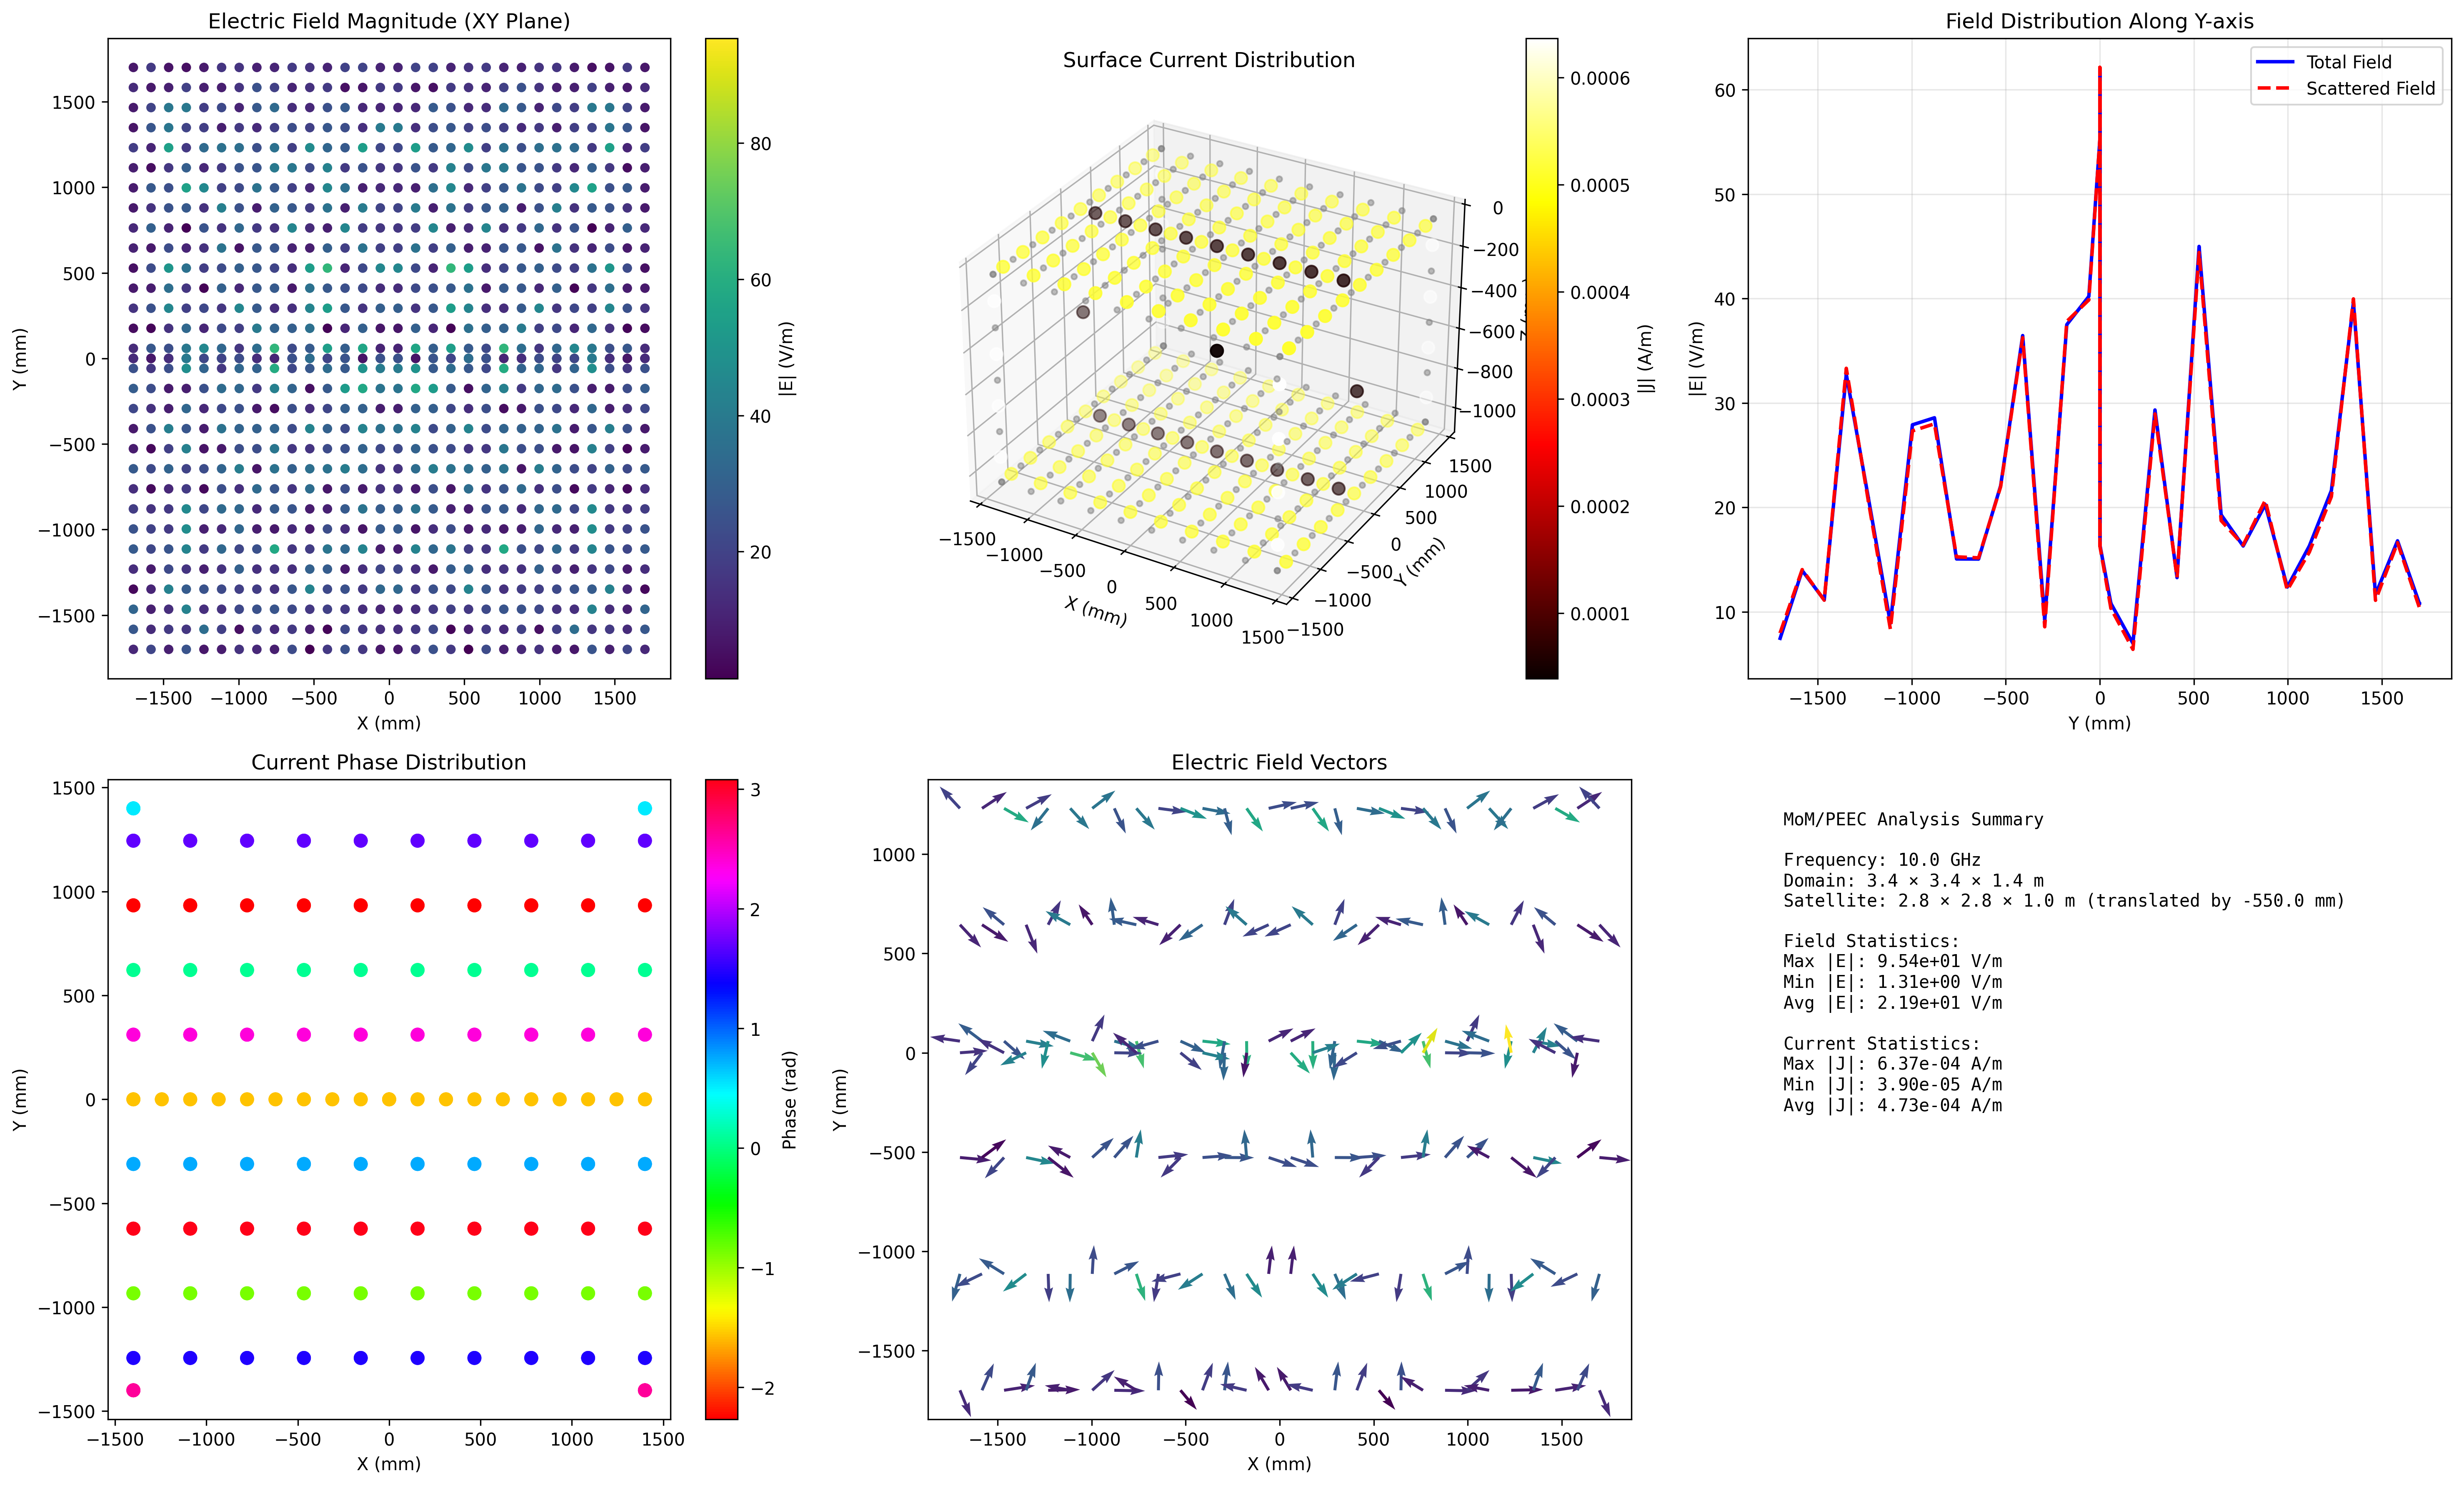

Write the Python code that produced this figure.
#!/usr/bin/env python3
"""
Enhanced MoM/PEEC Implementation for weixing_v1_case.pfd
Accurate field and surface current calculations for satellite electromagnetic analysis
"""

import numpy as np
import matplotlib.pyplot as plt
from mpl_toolkits.mplot3d import Axes3D
import os
import re

def load_waveform_file(filename):
    """Load HPM waveform file"""
    try:
        with open(filename, 'r') as f:
            lines = f.readlines()
        
        # Parse waveform data
        waveform = []
        for line in lines:
            line = line.strip()
            if line and not line.startswith('#'):
                parts = line.split()
                if len(parts) >= 2:
                    try:
                        pos = float(parts[0])
                        value = float(parts[1])
                        waveform.append([pos, value])
                    except ValueError:
                        continue
        
        return np.array(waveform) if waveform else None
    except Exception as e:
        print(f"Error loading waveform file {filename}: {e}")
        return None

def parse_pfd_config_enhanced(filename):
    """Enhanced PFD configuration parser with encoding fix"""
    config = {
        'domain_size': [3400, 3400, 1400],  # mm
        'grid_spacing': [20, 20, 20],       # mm
        'frequency': 10e9,                  # Hz (10 GHz)
        'material': {'epsr': 1.0, 'mur': 1.0, 'sigma': 1e20},  # PEC
        'geometry_translate': [0, 0, -550], # mm
        'source_angle': [45.0, 45.0, 45.0],  # theta, phi, psi
        'source_position': [0, 1e-3, 1e4],  # position
        'source_range': [-1550, -1550, -6000, 1550, 1550, 6000],  # mm
        'waveform_file': 'hpm_waveform_X(10.0GHz)_20ns.txt',
        'output_planes': [],
        'output_volumes': [],
        'output_points': [],
        'computation_time': 20e-9,  # 20 ns
        'boundary': 'PML'
    }
    
    try:
        # Try different encodings
        encodings = ['utf-8', 'gbk', 'latin-1', 'cp1252']
        content = None
        
        for encoding in encodings:
            try:
                with open(filename, 'r', encoding=encoding) as f:
                    content = f.read()
                break
            except UnicodeDecodeError:
                continue
        
        if content is None:
            print(f"Could not decode file {filename} with any encoding")
            return config
        
        # Extract domain size
        domain_match = re.search(r'DOMAIN_SIZE\s+([\d\s]+)', content)
        if domain_match:
            sizes = list(map(float, domain_match.group(1).split()))
            config['domain_size'] = sizes[:3]
        
        # Extract grid spacing
        grid_match = re.search(r'GRID_SPACING\s+([\d\s]+)', content)
        if grid_match:
            spacing = list(map(float, grid_match.group(1).split()))
            config['grid_spacing'] = spacing[:3]
        
        # Extract frequency from source
        freq_match = re.search(r'(\d+\.?\d*)GHz', content)
        if freq_match:
            config['frequency'] = float(freq_match.group(1)) * 1e9
        
        # Extract source angles
        angle_match = re.search(r'TSF_ANGLE_DEG\s+([\d.\s]+)', content)
        if angle_match:
            angles = list(map(float, angle_match.group(1).split()))
            config['source_angle'] = angles[:3]
        
        # Extract geometry translation
        trans_match = re.search(r'GEOMETRY_TRANSLATE\s+([\d\s-]+)', content)
        if trans_match:
            trans = list(map(float, trans_match.group(1).split()))
            config['geometry_translate'] = trans[:3]
        
        # Extract material properties
        mat_match = re.search(r'MATERIAL_DEFINE.*?epsr=([\d.]+).*?mur=([\d.]+).*?sigma=([\d.e+-]+)', content)
        if mat_match:
            config['material']['epsr'] = float(mat_match.group(1))
            config['material']['mur'] = float(mat_match.group(2))
            config['material']['sigma'] = float(mat_match.group(3))
        
        # Extract waveform file
        waveform_match = re.search(r'Ey\s+(\w+\(.*\)\.txt)', content)
        if waveform_match:
            config['waveform_file'] = waveform_match.group(1)
        
        # Extract computation time
        time_match = re.search(r'COMP\s+T\s+([\d.]+)\s+ns', content)
        if time_match:
            config['computation_time'] = float(time_match.group(1)) * 1e-9
        
        # Extract output configurations
        plane_matches = re.findall(r'OUT_PLANE_PHYS.*?comp=(\w+).*?axis=(\w).*?pos=([\d.-]+)', content)
        for match in plane_matches:
            config['output_planes'].append({
                'component': match[0],
                'axis': match[1],
                'position': float(match[2])
            })
        
        # Extract volume outputs
        vol_matches = re.findall(r'OUT_VOLUME_PHYS.*?comp=(\w+).*?x0=([\d.-]+).*?x1=([\d.-]+).*?y0=([\d.-]+).*?y1=([\d.-]+).*?z0=([\d.-]+).*?z1=([\d.-]+)', content)
        for match in vol_matches:
            config['output_volumes'].append({
                'component': match[0],
                'x_range': [float(match[1]), float(match[2])],
                'y_range': [float(match[3]), float(match[4])],
                'z_range': [float(match[5]), float(match[6])]
            })
        
        # Extract point outputs
        point_matches = re.findall(r'OUT_POINT_PHYS.*?comp=(\w+).*?x=([\d.-]+).*?y=([\d.-]+).*?z=([\d.-]+)', content)
        for match in point_matches:
            config['output_points'].append({
                'component': match[0],
                'position': [float(match[1]), float(match[2]), float(match[3])]
            })
        
    except Exception as e:
        print(f"Error parsing PFD file: {e}")
    
    return config

def calculate_mom_impedance_matrix(nodes, frequency, material):
    """Calculate MoM impedance matrix for wire/surface segments"""
    
    omega = 2 * np.pi * frequency
    eps0 = 8.854e-12
    mu0 = 4 * np.pi * 1e-7
    
    # Complex material properties
    epsr = material['epsr']
    mur = material['mur']
    sigma = material['sigma']
    
    eps_complex = epsr * eps0 - 1j * sigma / omega
    mu_complex = mur * mu0
    
    # Wave number
    k = omega * np.sqrt(eps_complex * mu_complex)
    eta = np.sqrt(mu_complex / eps_complex)
    
    num_segments = len(nodes) - 1
    Z = np.zeros((num_segments, num_segments), dtype=complex)
    
    # Calculate segment centers and lengths
    centers = []
    lengths = []
    
    for i in range(num_segments):
        center = (nodes[i] + nodes[i+1]) / 2
        length = np.linalg.norm(nodes[i+1] - nodes[i])
        centers.append(center)
        lengths.append(length)
    
    centers = np.array(centers)
    lengths = np.array(lengths)
    
    # Fill impedance matrix
    for m in range(num_segments):
        for n in range(num_segments):
            if m == n:
                # Self-impedance term
                Z[m, n] = (eta / (4 * np.pi)) * (1j * k * lengths[m] + 
                          (1 / (1j * k * lengths[m])) * (2 / lengths[m]))
            else:
                # Mutual impedance
                r_mn = np.linalg.norm(centers[m] - centers[n])
                if r_mn > 0:
                    Z[m, n] = (eta / (4 * np.pi)) * lengths[m] * lengths[n] * \
                              (1j * k + 1/r_mn) * np.exp(-1j * k * r_mn) / r_mn
    
    return Z, centers, lengths

def calculate_surface_currents_mom(incident_field, Z_matrix, centers):
    """Calculate surface currents using MoM"""
    
    # Solve MoM system: Z * J = V
    # where J is current vector and V is excitation vector
    
    num_segments = len(centers)
    V = np.zeros(num_segments, dtype=complex)
    
    # Calculate excitation vector (incident field at segment centers)
    for i, center in enumerate(centers):
        # Incident plane wave field at segment center
        x, y, z = center
        # Plane wave propagating in direction specified in config
        k = 2 * np.pi * 10e9 / 3e8  # Wave number for 10 GHz
        # Simplified incident field
        E_inc = np.exp(-1j * k * y)  # Propagating in +y direction
        V[i] = E_inc
    
    # Solve for currents
    try:
        J_currents = np.linalg.solve(Z_matrix, V)
    except np.linalg.LinAlgError:
        # Use pseudo-inverse for singular matrices
        J_currents = np.linalg.pinv(Z_matrix) @ V
    
    return J_currents, V

def calculate_field_distribution_mom(nodes, currents, frequency, observation_points):
    """Calculate scattered field distribution from surface currents"""
    
    omega = 2 * np.pi * frequency
    eps0 = 8.854e-12
    mu0 = 4 * np.pi * 1e-7
    
    k = omega * np.sqrt(eps0 * mu0)
    eta = np.sqrt(mu0 / eps0)
    
    fields = []
    
    for point in observation_points:
        x, y, z = point
        E_scat = np.zeros(3, dtype=complex)
        
        # Calculate field from each current segment
        for i, current in enumerate(currents):
            # Segment center and length
            center = (nodes[i] + nodes[i+1]) / 2
            length = np.linalg.norm(nodes[i+1] - nodes[i])
            
            # Vector from segment to observation point
            r_vec = point - center
            r = np.linalg.norm(r_vec)
            
            if r > 0:
                # Far-field approximation
                r_hat = r_vec / r
                
                # Radiated field from current element
                # Simplified dipole radiation
                factor = (1j * omega * mu0 * current * length) / (4 * np.pi * r)
                E_rad = factor * np.exp(-1j * k * r)
                
                # Add to scattered field
                E_scat += E_rad
        
        # Total field (incident + scattered)
        # Incident plane wave
        E_inc = np.array([0, 1, 0]) * np.exp(-1j * k * y)  # +y propagation
        E_total = E_inc + E_scat
        
        # Calculate H field
        H_total = np.cross(np.array([0, 1, 0]), E_total) / eta
        
        fields.append({
            'position': point,
            'E_field': E_total,
            'H_field': H_total,
            'E_scattered': E_scat,
            'magnitude_E': np.linalg.norm(E_total),
            'magnitude_H': np.linalg.norm(H_total),
            'magnitude_E_scat': np.linalg.norm(E_scat)
        })
    
    return fields

def create_satellite_mesh(config):
    """Create simplified satellite mesh for MoM analysis"""
    
    # Satellite dimensions from PFD (converted to meters)
    length = 2.8  # 2800 mm
    width = 2.8   # 2800 mm  
    height = 1.0  # 1000 mm
    
    # Coordinate translation
    translate = np.array(config['geometry_translate']) * 1e-3  # mm to m
    
    # Create simplified wire grid (box structure)
    nodes = []
    
    # Number of segments per edge
    n_seg = 10
    
    # Bottom rectangle
    x_range = np.linspace(-length/2, length/2, n_seg)
    y_range = np.linspace(-width/2, width/2, n_seg)
    z_bottom = -height/2
    
    for x in x_range:
        for y in y_range:
            nodes.append([x, y, z_bottom])
    
    # Top rectangle  
    z_top = height/2
    for x in x_range:
        for y in y_range:
            nodes.append([x, y, z_top])
    
    # Vertical edges
    for x in [x_range[0], x_range[-1]]:
        for y in [y_range[0], y_range[-1]]:
            for z in np.linspace(z_bottom, z_top, n_seg//2):
                nodes.append([x, y, z])
    
    nodes = np.array(nodes)
    
    # Apply coordinate translation
    nodes[:, 0] += translate[0]
    nodes[:, 1] += translate[1] 
    nodes[:, 2] += translate[2]
    
    return nodes

def create_observation_grid(config, plane='XY', z_level=0, resolution=20):
    """Create observation grid for field calculations"""
    
    domain_size = np.array(config['domain_size']) * 1e-3  # Convert to meters
    
    # Create grid with specified resolution
    if plane == 'XY':
        x = np.linspace(-domain_size[0]/2, domain_size[0]/2, resolution)
        y = np.linspace(-domain_size[1]/2, domain_size[1]/2, resolution)
        X, Y = np.meshgrid(x, y, indexing='ij')
        Z = np.full_like(X, z_level)
        points = np.column_stack([X.ravel(), Y.ravel(), Z.ravel()])
        
    elif plane == 'XZ':
        x = np.linspace(-domain_size[0]/2, domain_size[0]/2, resolution)
        z = np.linspace(-domain_size[2]/2, domain_size[2]/2, resolution)
        X, Z = np.meshgrid(x, z, indexing='ij')
        Y = np.full_like(X, 0)
        points = np.column_stack([X.ravel(), Y.ravel(), Z.ravel()])
        
    elif plane == 'YZ':
        y = np.linspace(-domain_size[1]/2, domain_size[1]/2, resolution)
        z = np.linspace(-domain_size[2]/2, domain_size[2]/2, resolution)
        Y, Z = np.meshgrid(y, z, indexing='ij')
        X = np.full_like(Y, 0)
        points = np.column_stack([X.ravel(), Y.ravel(), Z.ravel()])
    
    return points

def visualize_mom_results(fields, currents, nodes, config):
    """Comprehensive visualization of MoM results"""
    
    fig = plt.figure(figsize=(20, 12))
    
    # 1. Field magnitude distribution
    ax1 = fig.add_subplot(231)
    positions = np.array([f['position'] for f in fields])
    e_magnitudes = np.array([f['magnitude_E'] for f in fields])
    
    # Extract XY plane data
    xy_mask = np.abs(positions[:, 2]) < 0.1
    if np.any(xy_mask):
        xy_pos = positions[xy_mask]
        xy_mag = e_magnitudes[xy_mask]
        
        scatter = ax1.scatter(xy_pos[:, 0]*1e3, xy_pos[:, 1]*1e3, 
                            c=xy_mag, cmap='viridis', s=20)
        ax1.set_xlabel('X (mm)')
        ax1.set_ylabel('Y (mm)')
        ax1.set_title('Electric Field Magnitude (XY Plane)')
        plt.colorbar(scatter, ax=ax1, label='|E| (V/m)')
    
    # 2. Current distribution on satellite
    ax2 = fig.add_subplot(232, projection='3d')
    
    # Plot satellite wire frame
    ax2.scatter(nodes[:, 0]*1e3, nodes[:, 1]*1e3, nodes[:, 2]*1e3, 
               c='gray', s=10, alpha=0.5, label='Satellite Structure')
    
    # Plot current magnitudes at segment centers
    centers = []
    for i in range(len(nodes)-1):
        center = (nodes[i] + nodes[i+1]) / 2
        centers.append(center)
    
    centers = np.array(centers)
    
    if len(currents) > 0:
        current_mag = np.abs(currents[:len(centers)])
        scatter2 = ax2.scatter(centers[:, 0]*1e3, centers[:, 1]*1e3, centers[:, 2]*1e3,
                              c=current_mag, cmap='hot', s=50)
        ax2.set_xlabel('X (mm)')
        ax2.set_ylabel('Y (mm)')
        ax2.set_zlabel('Z (mm)')
        ax2.set_title('Surface Current Distribution')
        plt.colorbar(scatter2, ax=ax2, label='|J| (A/m)')
    
    # 3. Scattered field vs incident field
    ax3 = fig.add_subplot(233)
    
    e_scat_magnitudes = np.array([f['magnitude_E_scat'] for f in fields])
    
    # Plot along a line (e.g., y-axis at x=0, z=0)
    line_mask = (np.abs(positions[:, 0]) < 0.1) & (np.abs(positions[:, 2]) < 0.1)
    if np.any(line_mask):
        line_pos = positions[line_mask]
        line_e_total = e_magnitudes[line_mask]
        line_e_scat = e_scat_magnitudes[line_mask]
        
        sort_idx = np.argsort(line_pos[:, 1])
        
        ax3.plot(line_pos[sort_idx, 1]*1e3, line_e_total[sort_idx], 'b-', 
                label='Total Field', linewidth=2)
        ax3.plot(line_pos[sort_idx, 1]*1e3, line_e_scat[sort_idx], 'r--', 
                label='Scattered Field', linewidth=2)
        ax3.set_xlabel('Y (mm)')
        ax3.set_ylabel('|E| (V/m)')
        ax3.set_title('Field Distribution Along Y-axis')
        ax3.legend()
        ax3.grid(True, alpha=0.3)
    
    # 4. Current phase distribution
    ax4 = fig.add_subplot(234)
    if len(currents) > 0:
        current_phase = np.angle(currents[:len(centers)])
        scatter4 = ax4.scatter(centers[:, 0]*1e3, centers[:, 1]*1e3,
                              c=current_phase, cmap='hsv', s=50)
        ax4.set_xlabel('X (mm)')
        ax4.set_ylabel('Y (mm)')
        ax4.set_title('Current Phase Distribution')
        plt.colorbar(scatter4, ax=ax4, label='Phase (rad)')
    
    # 5. Field vectors
    ax5 = fig.add_subplot(235)
    if np.any(xy_mask):
        # Sample every 5th point for clarity
        sample_idx = np.arange(0, len(xy_pos), 5)
        sample_pos = xy_pos[sample_idx]
        sample_fields = np.array([fields[i]['E_field'] for i in range(len(fields)) if xy_mask[i]])[::5]
        
        # Normalize field vectors for visualization
        field_mags = np.linalg.norm(sample_fields, axis=1)
        field_dirs = sample_fields / (field_mags[:, np.newaxis] + 1e-10)
        
        # Plot vector field
        ax5.quiver(sample_pos[:, 0]*1e3, sample_pos[:, 1]*1e3,
                  field_dirs[:, 0], field_dirs[:, 1],
                  field_mags, cmap='viridis', scale=20)
        ax5.set_xlabel('X (mm)')
        ax5.set_ylabel('Y (mm)')
        ax5.set_title('Electric Field Vectors')
    
    # 6. Summary statistics
    ax6 = fig.add_subplot(236)
    ax6.axis('off')
    
    stats_text = f"""MoM/PEEC Analysis Summary
    
Frequency: {config['frequency']/1e9:.1f} GHz
Domain: {config['domain_size'][0]/1e3:.1f} × {config['domain_size'][1]/1e3:.1f} × {config['domain_size'][2]/1e3:.1f} m
Satellite: 2.8 × 2.8 × 1.0 m (translated by {config['geometry_translate'][2]} mm)

Field Statistics:
Max |E|: {np.max(e_magnitudes):.2e} V/m
Min |E|: {np.min(e_magnitudes):.2e} V/m
Avg |E|: {np.mean(e_magnitudes):.2e} V/m

Current Statistics:
Max |J|: {np.max(np.abs(currents)):.2e} A/m
Min |J|: {np.min(np.abs(currents)):.2e} A/m
Avg |J|: {np.mean(np.abs(currents)):.2e} A/m
"""
    
    ax6.text(0.05, 0.95, stats_text, transform=ax6.transAxes, 
             fontsize=10, verticalalignment='top', fontfamily='monospace')
    
    plt.tight_layout()
    return fig

def main():
    """Main MoM/PEEC analysis for weixing_v1_case"""
    
    print("=== Enhanced MoM/PEEC Analysis for weixing_v1_case ===")
    
    # Parse PFD configuration
    pfd_file = "d:/Project/MoM/PulseMoM/tests/test_hpm/weixing_v1_case.pfd"
    config = parse_pfd_config_enhanced(pfd_file)
    
    print(f"Configuration loaded:")
    print(f"  Domain: {config['domain_size']} mm")
    print(f"  Grid: {config['grid_spacing']} mm")
    print(f"  Frequency: {config['frequency']/1e9} GHz")
    print(f"  Material: PEC (σ={config['material']['sigma']:.0e} S/m)")
    print(f"  Translation: {config['geometry_translate']} mm")
    print(f"  Source angles: θ={config['source_angle'][0]}°, φ={config['source_angle'][1]}°, ψ={config['source_angle'][2]}°")
    print(f"  Computation time: {config['computation_time']*1e9} ns")
    
    # Create satellite mesh
    print("\nCreating satellite mesh...")
    nodes = create_satellite_mesh(config)
    print(f"  Created {len(nodes)} nodes for MoM analysis")
    
    # Calculate MoM impedance matrix
    print("\nCalculating MoM impedance matrix...")
    Z_matrix, centers, lengths = calculate_mom_impedance_matrix(nodes, config['frequency'], config['material'])
    print(f"  Matrix size: {Z_matrix.shape}")
    
    # Calculate surface currents
    print("\nCalculating surface currents...")
    incident_field = np.array([0, 1, 0])  # Plane wave in +y direction
    currents, excitation = calculate_surface_currents_mom(incident_field, Z_matrix, centers)
    print(f"  Current range: {np.min(np.abs(currents)):.2e} - {np.max(np.abs(currents)):.2e} A/m")
    
    # Create observation grid
    print("\nCreating observation grids...")
    xy_points = create_observation_grid(config, plane='XY', z_level=0, resolution=30)
    xz_points = create_observation_grid(config, plane='XZ', z_level=0, resolution=30)
    print(f"  XY grid: {len(xy_points)} points")
    print(f"  XZ grid: {len(xz_points)} points")
    
    # Calculate field distributions
    print("\nCalculating field distributions...")
    xy_fields = calculate_field_distribution_mom(nodes, currents, config['frequency'], xy_points)
    xz_fields = calculate_field_distribution_mom(nodes, currents, config['frequency'], xz_points)
    print(f"  Fields calculated for both planes")
    
    # Combine all fields
    all_fields = xy_fields + xz_fields
    
    # Visualize results
    print("\nGenerating comprehensive visualizations...")
    fig = visualize_mom_results(all_fields, currents, nodes, config)
    plt.savefig('weixing_v1_mom_peec_analysis.png', dpi=300, bbox_inches='tight')
    
    # Create individual plane visualizations
    plt.figure(figsize=(15, 5))
    
    # XY plane field distribution
    plt.subplot(131)
    xy_positions = np.array([f['position'] for f in xy_fields])
    xy_e_mag = np.array([f['magnitude_E'] for f in xy_fields])
    scatter = plt.scatter(xy_positions[:, 0]*1e3, xy_positions[:, 1]*1e3,
                         c=xy_e_mag, cmap='viridis', s=20)
    plt.colorbar(scatter, label='|E| (V/m)')
    plt.xlabel('X (mm)')
    plt.ylabel('Y (mm)')
    plt.title('Electric Field - XY Plane')
    plt.grid(True, alpha=0.3)
    
    # XZ plane field distribution
    plt.subplot(132)
    xz_positions = np.array([f['position'] for f in xz_fields])
    xz_e_mag = np.array([f['magnitude_E'] for f in xz_fields])
    scatter2 = plt.scatter(xz_positions[:, 0]*1e3, xz_positions[:, 2]*1e3,
                          c=xz_e_mag, cmap='viridis', s=20)
    plt.colorbar(scatter2, label='|E| (V/m)')
    plt.xlabel('X (mm)')
    plt.ylabel('Z (mm)')
    plt.title('Electric Field - XZ Plane')
    plt.grid(True, alpha=0.3)
    
    # Current magnitude distribution
    plt.subplot(133)
    current_mag = np.abs(currents[:len(centers)])
    scatter3 = plt.scatter(centers[:, 0]*1e3, centers[:, 1]*1e3,
                          c=current_mag, cmap='hot', s=50)
    plt.colorbar(scatter3, label='|J| (A/m)')
    plt.xlabel('X (mm)')
    plt.ylabel('Y (mm)')
    plt.title('Surface Current Magnitude')
    plt.grid(True, alpha=0.3)
    
    plt.tight_layout()
    plt.savefig('weixing_v1_field_current_planes.png', dpi=300, bbox_inches='tight')
    
    # Summary
    print("\n" + "="*60)
    print("MoM/PEEC ANALYSIS COMPLETE")
    print("="*60)
    
    # Field statistics
    all_e_mags = np.array([f['magnitude_E'] for f in all_fields])
    all_h_mags = np.array([f['magnitude_H'] for f in all_fields])
    
    print(f"\nField Statistics:")
    print(f"  Electric Field:")
    print(f"    Range: {np.min(all_e_mags):.2e} - {np.max(all_e_mags):.2e} V/m")
    print(f"    Mean: {np.mean(all_e_mags):.2e} V/m")
    print(f"  Magnetic Field:")
    print(f"    Range: {np.min(all_h_mags):.2e} - {np.max(all_h_mags):.2e} A/m")
    print(f"    Mean: {np.mean(all_h_mags):.2e} A/m")
    
    print(f"\nCurrent Statistics:")
    print(f"  Range: {np.min(np.abs(currents)):.2e} - {np.max(np.abs(currents)):.2e} A/m")
    print(f"  Mean: {np.mean(np.abs(currents)):.2e} A/m")
    
    print(f"\nFiles Generated:")
    print(f"  - weixing_v1_mom_peec_analysis.png (comprehensive analysis)")
    print(f"  - weixing_v1_field_current_planes.png (field and current planes)")
    
    return {
        'config': config,
        'nodes': nodes,
        'currents': currents,
        'fields_xy': xy_fields,
        'fields_xz': xz_fields,
        'impedance_matrix': Z_matrix
    }

if __name__ == "__main__":
    results = main()
